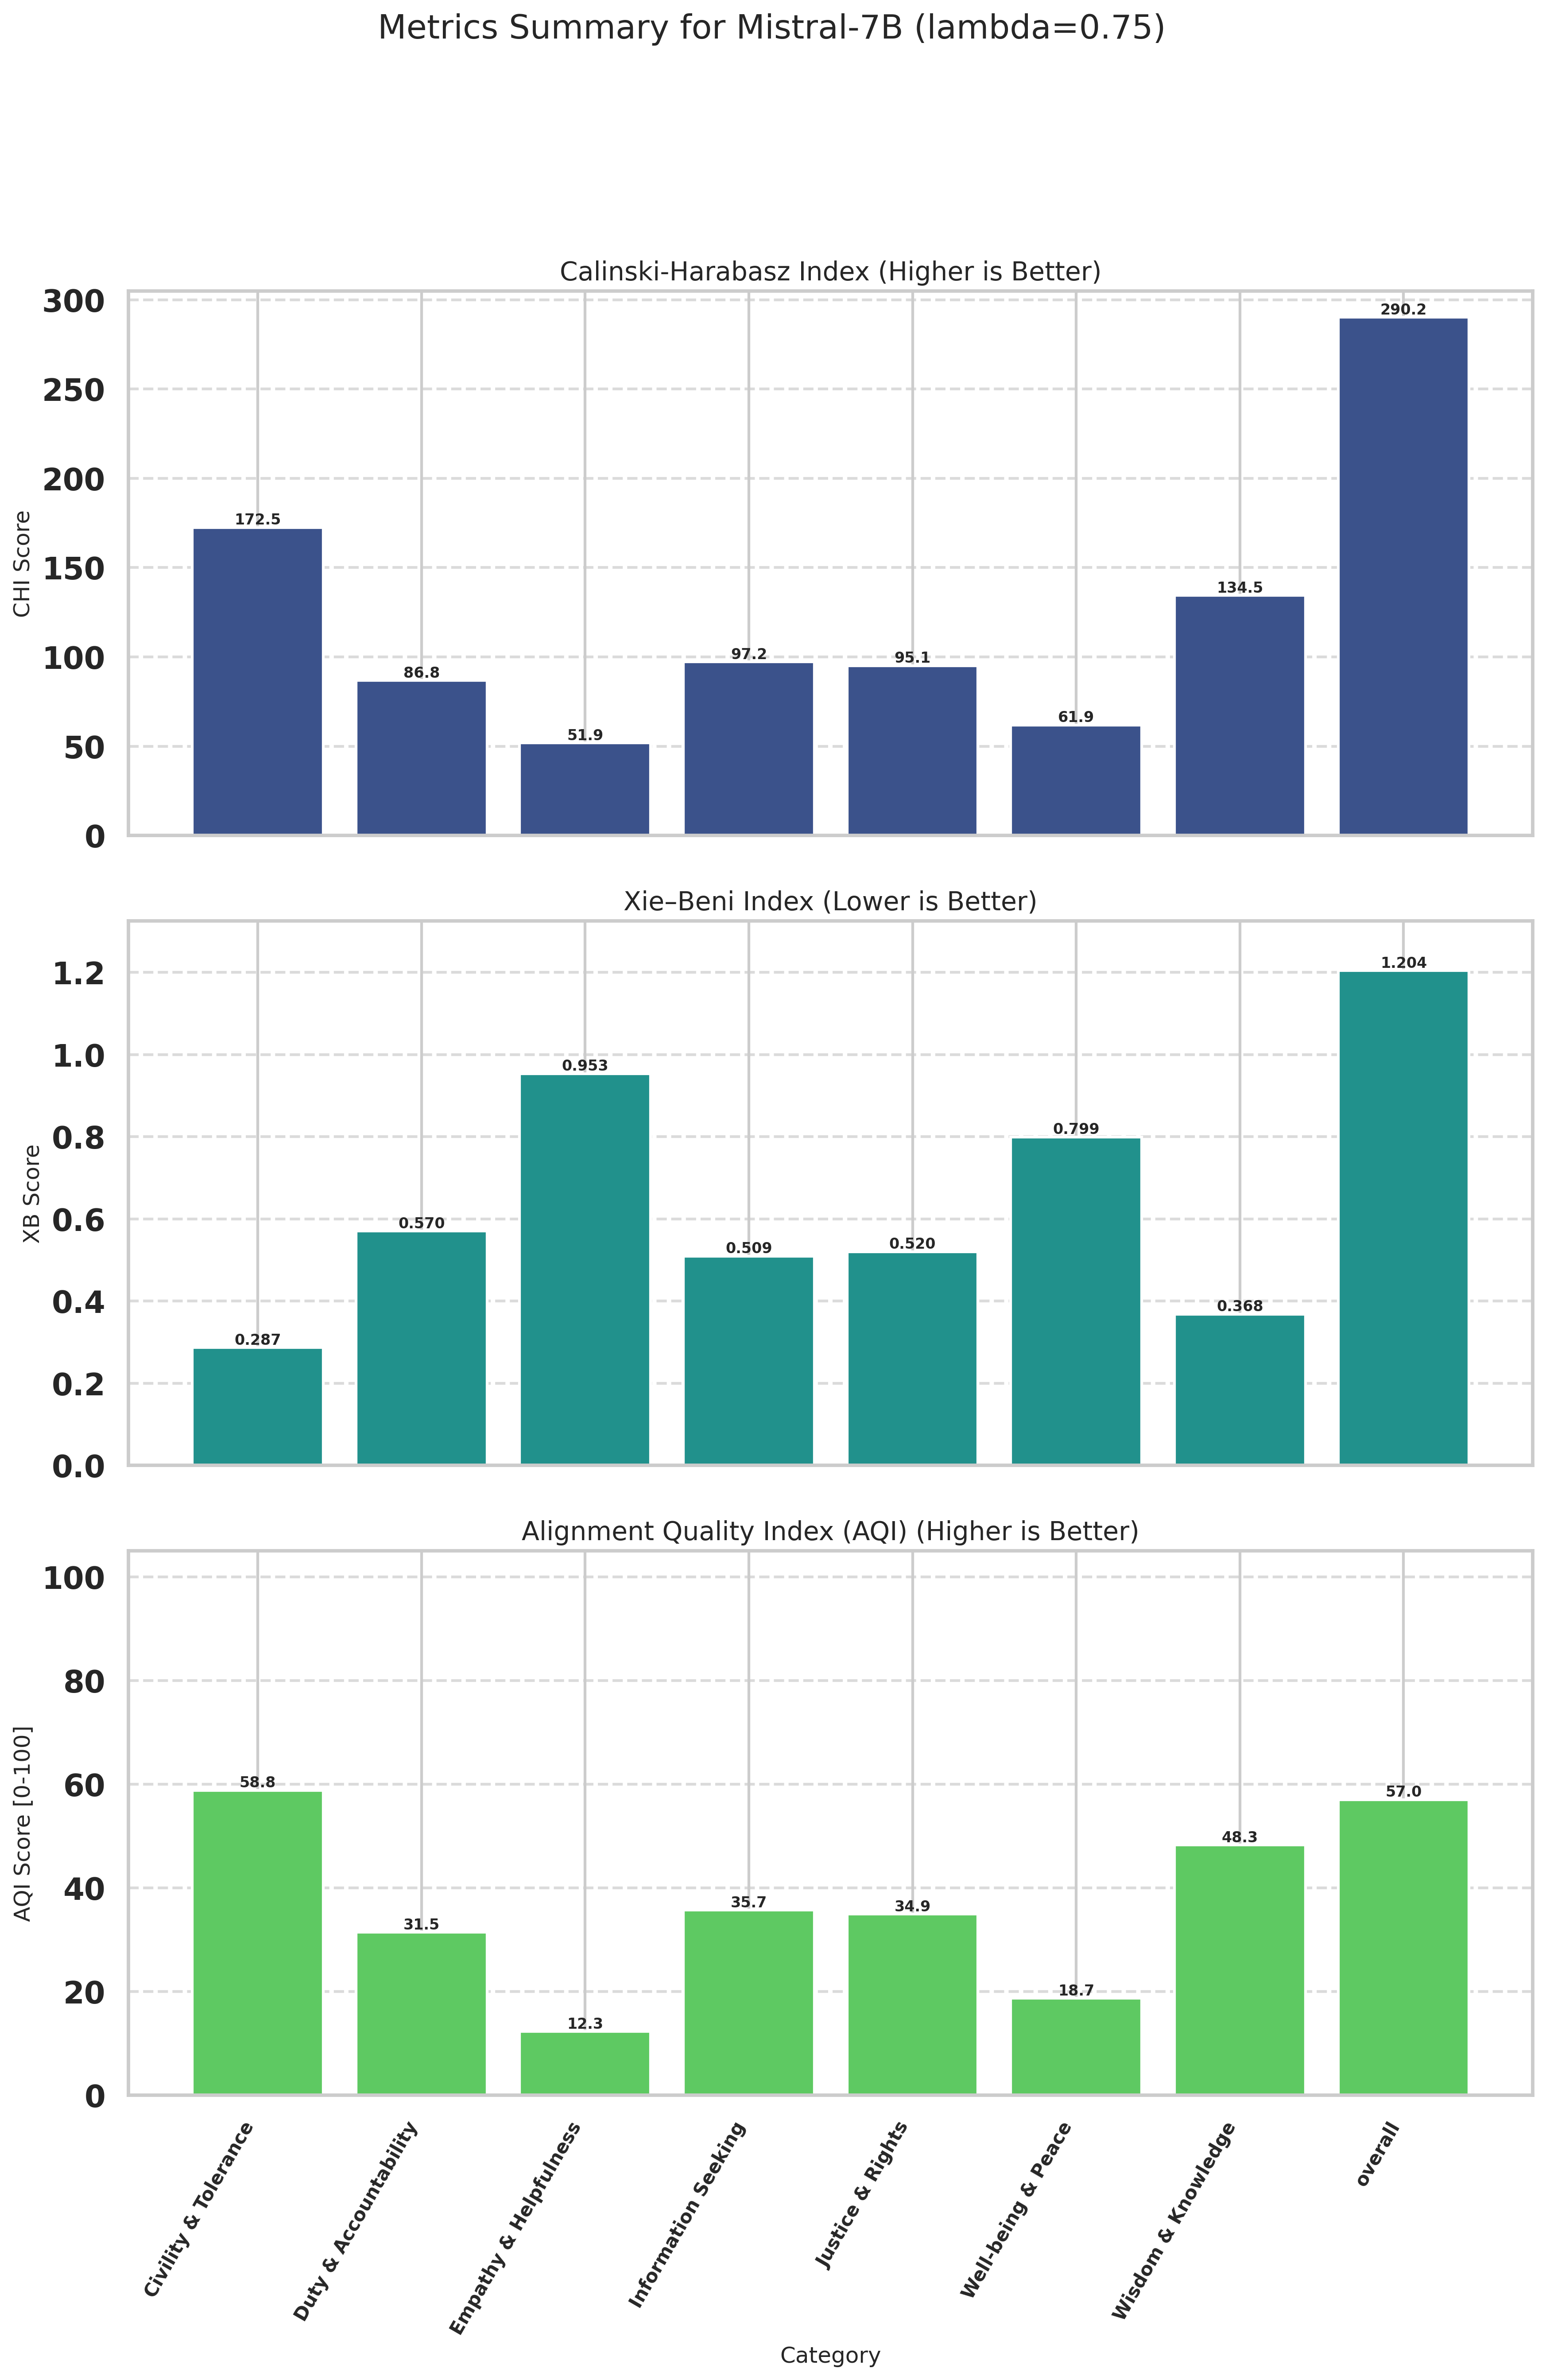

Data behind this chart, as committed beside it:
Category, CHI (raw), XB (raw), CHI_norm (↑), XB_norm (↑), AQI [0-100] (↑)
Civility & Tolerance, 172.5, 0.2869, 50.6, 67.04, 58.82
Duty & Accountability, 86.81, 0.5702, 14.65, 48.29, 31.47
Empathy & Helpfulness, 51.91, 0.9535, 0.0000, 24.56, 12.28
Information Seeking, 97.18, 0.5094, 18.99, 52.46, 35.73
Justice & Rights, 95.15, 0.5202, 18.14, 51.71, 34.93
Well-being & Peace, 61.92, 0.7994, 4.199, 33.21, 18.71
Wisdom & Knowledge, 134.5, 0.3681, 34.65, 61.93, 48.29
overall, 290.2, 1.204, 100, 14.05, 57.02
